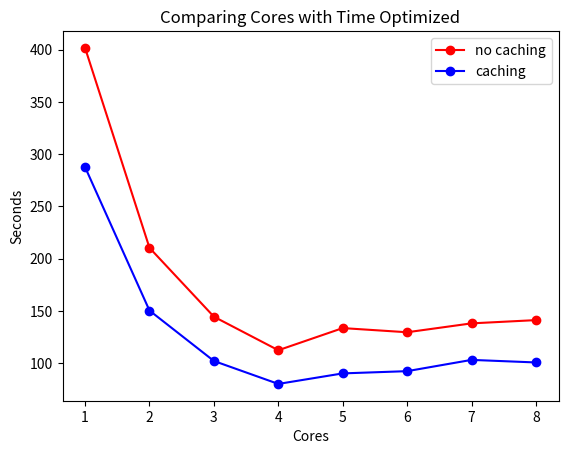

This figure's Python source:
import numpy as np
import matplotlib.pyplot as plt


def plot_line_graph():
    arrays = np.array([[401.6489758491516, 210.33531498908997, 144.43129706382751, 112.32910704612732, 133.5269730091095, 129.54033708572388, 138.04477715492249, 141.1620671749115],
                       [287.59411001205444, 150.31080603599548, 102.04712796211243, 80.09337592124939 , 90.166424036026, 92.31054401397705, 103.09541082382202,  100.63411903381348]])
                       #[ 282.3306028842926, 145.40629410743713, 101.71173214912415, 90.8415961265564, 85.4243369102478, 98.98426604270935, 98.31648898124695, 98.8639919757843]])
    labels = ['no caching', 'caching', 'caching and error']
    colors = ['ro-', 'bo-', 'go-']
    title_img =  'Comparing Cores with Time Optimized'
    #label = label_dict[title_img]
    fig = plt.figure()
    ax = fig.add_subplot(111)
    ticks = range(1,9)
    for i in range(len(arrays)):
        array = arrays[i]
        index = range(len(array))
        values = array
        ax.plot(ticks, values , colors[i])
        #ax.set_xlabel(tuning_parameter)
        ax.set_ylabel('Seconds')
        ax.set_xlabel('Cores')
    plt.title(title_img)
    plt.legend(labels, loc = 'upper right')

    plt.savefig(title_img+".pdf")

plot_line_graph()


#[[1, 282.3306028842926], [2, 145.40629410743713], [3, 101.71173214912415], [4, 90.8415961265564], [5, 85.4243369102478], [6, 98.98426604270935], [7, 98.31648898124695], [8, 98.8639919757843]]
